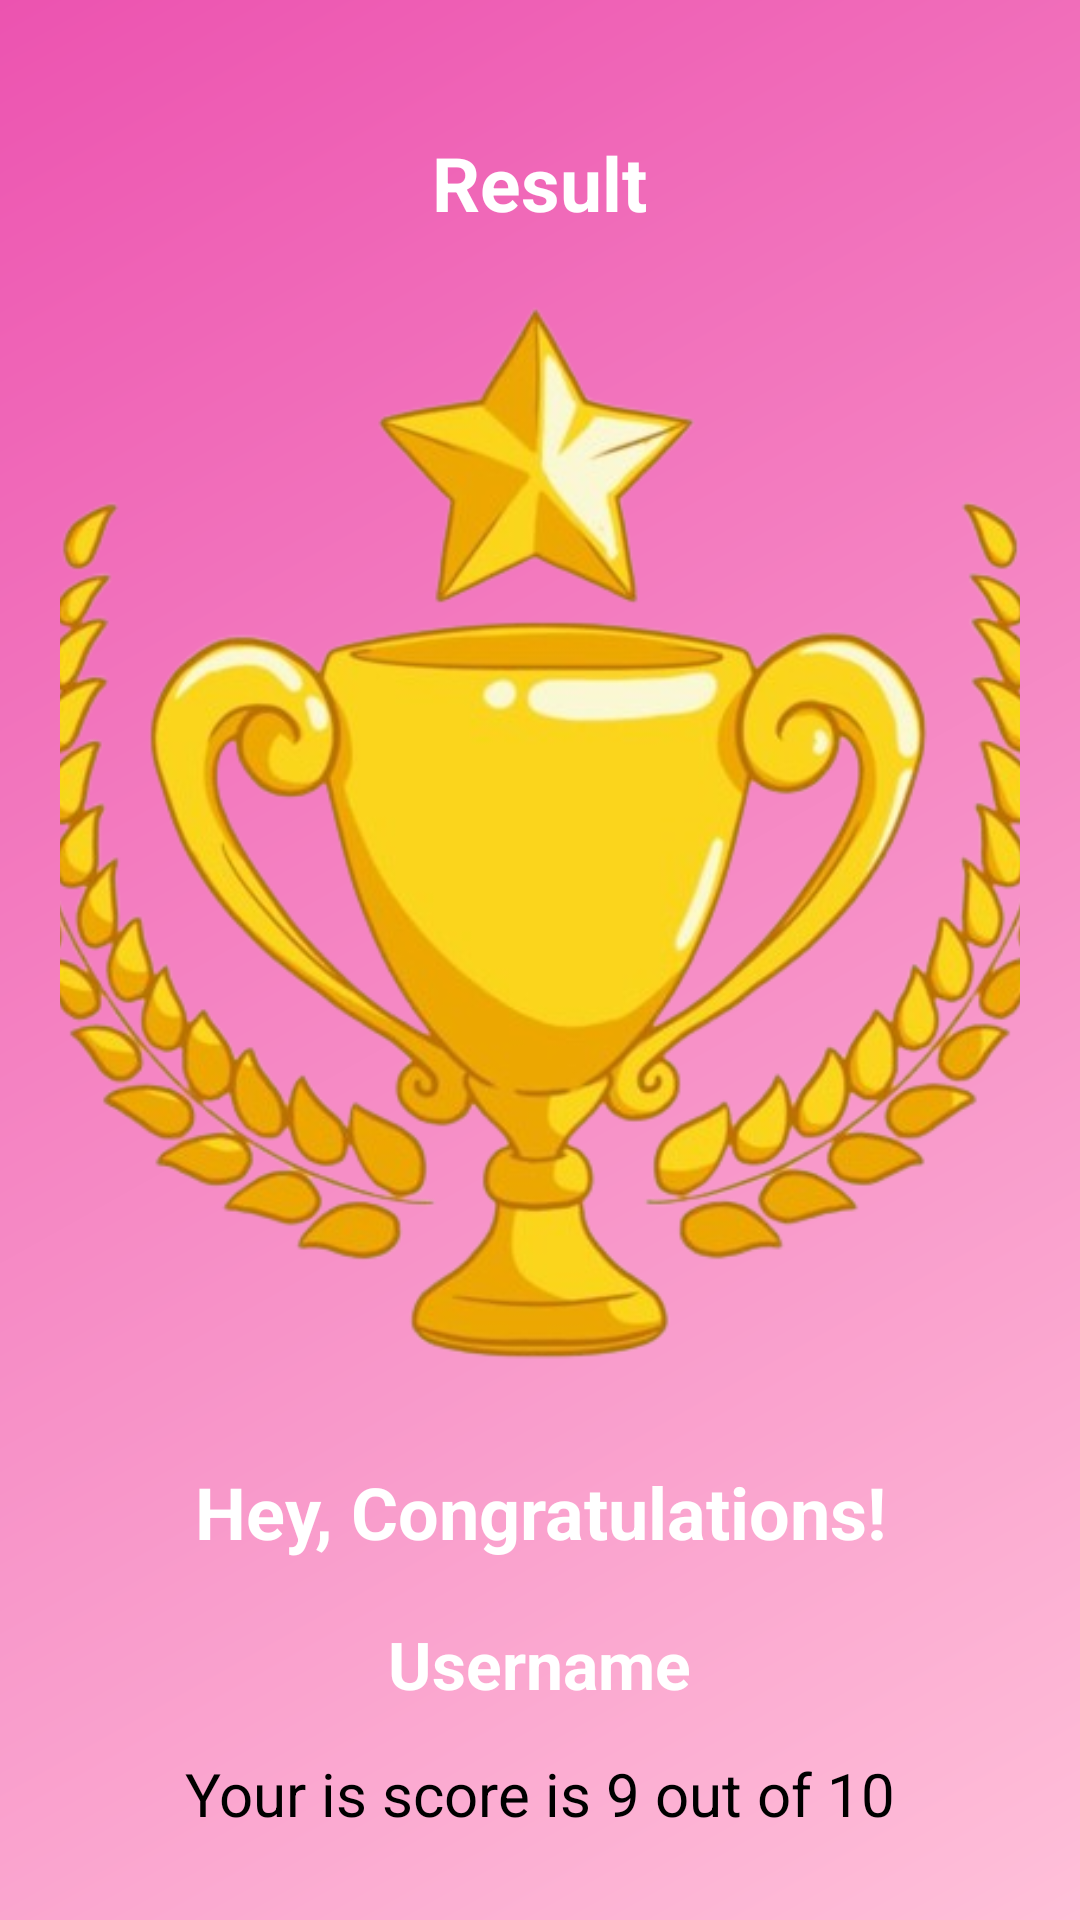

This screen was rendered from an Android layout file. Write that file and the resources it references.
<!-- AndroidManifest.xml: activity theme NoActionBarTheme -->
<!-- res/layout/activity_result.xml -->
<?xml version="1.0" encoding="utf-8"?>
<LinearLayout xmlns:android="http://schemas.android.com/apk/res/android"
    xmlns:app="http://schemas.android.com/apk/res-auto"
    xmlns:tools="http://schemas.android.com/tools"
    android:layout_width="match_parent"
    android:layout_height="match_parent"
    android:orientation="vertical"
    android:background="@drawable/gradient"
    android:gravity="center"
    android:padding="20dp"
    tools:context=".ResultActivity">

    <TextView
        android:id="@+id/txtResult"
        android:layout_width="wrap_content"
        android:layout_height="wrap_content"
        android:layout_marginTop="25dp"
        android:text="Result"
        android:textColor="@color/white"
        android:textSize="25sp"
        android:textStyle="bold"/>

    <ImageView
        android:id="@+id/img_trophy"
        android:layout_width="400dp"
        android:layout_height="400dp"
        android:src="@drawable/trophy_final"/>

    <TextView
        android:id="@+id/txtcongo"
        android:layout_width="wrap_content"
        android:layout_height="wrap_content"
        android:layout_marginTop="10dp"
        android:text="Hey, Congratulations!"
        android:textColor="@color/white"
        android:textSize="24sp"
        android:textStyle="bold"
        android:gravity="center"/>

    <TextView
        android:id="@+id/txtUser"
        android:layout_width="wrap_content"
        android:layout_height="wrap_content"
        android:gravity="center"
        android:layout_marginTop="20dp"
        android:text="Username"
        android:textColor="@color/white"
        android:textSize="22sp"
        android:textStyle="bold"/>

    <TextView
        android:id="@+id/txtscore"
        android:layout_width="wrap_content"
        android:layout_height="wrap_content"
        android:text="Your is score is 9 out of 10"
        android:layout_marginTop="15dp"
        android:textColor="@color/black"
        android:textSize="20sp"/>

    <Button
        android:id="@+id/btnFinish"
        android:layout_width="match_parent"
        android:layout_height="wrap_content"
        android:background="@drawable/custom_button"
        android:layout_marginTop="10dp"
        android:text="FINISH"
        android:textSize="18sp"
        android:textStyle="bold"
        android:textColor="@color/white"/>

</LinearLayout>
<!-- resources referenced by this layout -->
<resources>
  <color name="black">#FF000000</color>
  <color name="white">#FFFFFFFF</color>
  <!-- drawable custom_button (drawable) -->
  <?xml version="1.0" encoding="utf-8"?>
  <selector xmlns:android="http://schemas.android.com/apk/res/android">
  
      <item android:state_enabled="true">
          <shape android:shape="rectangle">
              <solid android:color="@color/colorPrimary"></solid>
          </shape>
      </item>
  
  </selector>
  <!-- drawable gradient (drawable) -->
  <?xml version="1.0" encoding="utf-8"?>
  <shape xmlns:android="http://schemas.android.com/apk/res/android">
  
      <gradient
          android:startColor="#EC53B0"
          android:angle="315"
          android:endColor="#FFC0D9"/>
  
  </shape>
  <!-- drawable trophy_final: png bitmap (drawable, 230361 bytes) -->
  <style name="NoActionBarTheme" parent="Theme.MaterialComponents.Light.NoActionBar">
          <item name="colorPrimary">@color/colorPrimary</item>
          <item name="colorPrimaryDark">@color/colorPrimaryDark</item>
          <item name="colorAccent">@color/colorAccent</item>
      </style>
  <color name="colorPrimary">#EC53B0</color>
  <color name="colorPrimaryDark">#49108B</color>
  <color name="colorAccent">#5FBDFF</color>
</resources>
